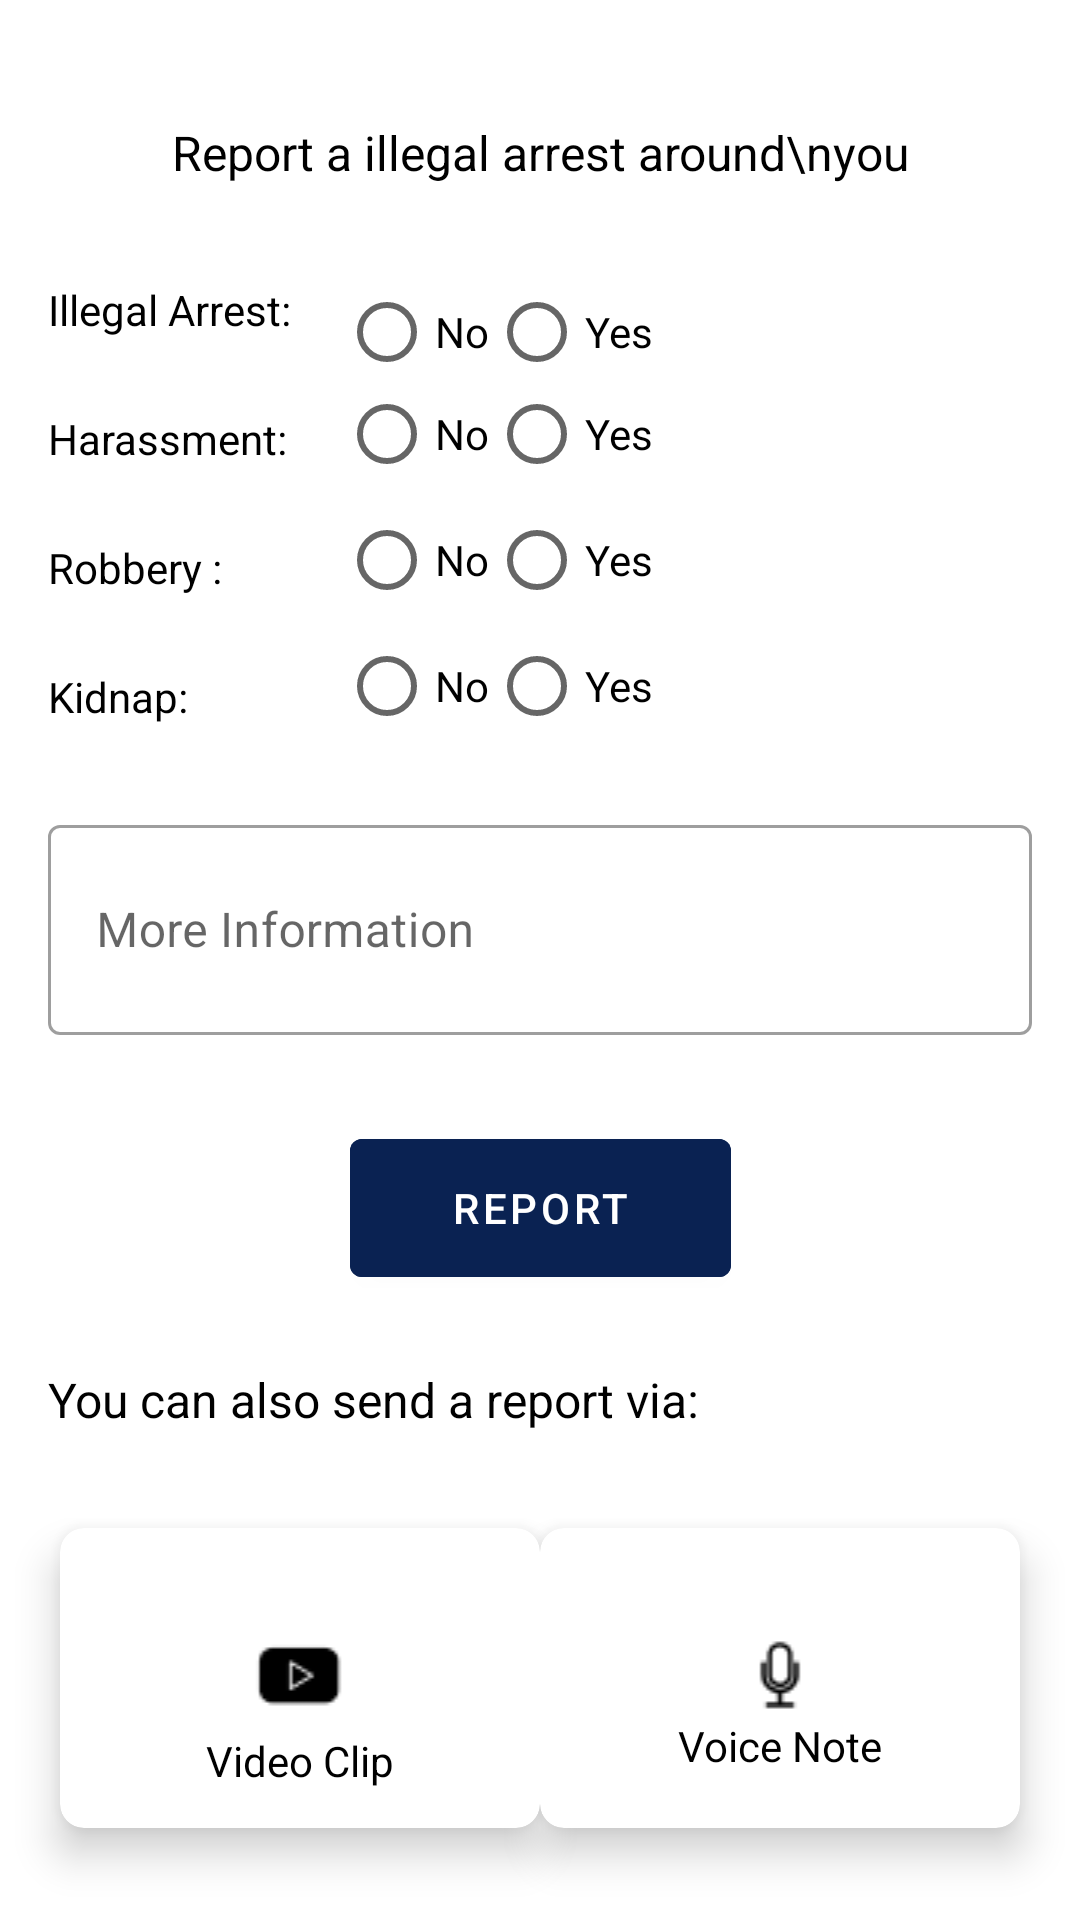

Produce the Android XML layout that renders to this screen, including the resource entries it uses.
<!-- AndroidManifest.xml: application theme Theme.ReachForHelp -->
<!-- res/layout/eye_witness_fragment.xml -->
<?xml version="1.0" encoding="utf-8"?>
<androidx.constraintlayout.widget.ConstraintLayout
    xmlns:android="http://schemas.android.com/apk/res/android"
    xmlns:app="http://schemas.android.com/apk/res-auto"
    xmlns:tools="http://schemas.android.com/tools"
    android:layout_width="match_parent"
    android:layout_height="match_parent"
    tools:context=".ui.eyeWitness.EyeWitnessFragment">


    <TextView
        android:id="@+id/textView4"
        android:layout_width="wrap_content"
        android:layout_height="wrap_content"
        android:layout_marginTop="40dp"
        android:gravity="center"
        android:text="Report a illegal arrest around\nyou"
        android:textColor="@color/black"
        android:textSize="16sp"
        app:layout_constraintEnd_toEndOf="parent"
        app:layout_constraintStart_toStartOf="parent"
        app:layout_constraintTop_toTopOf="parent" />

    <TextView
        android:id="@+id/illegal_arrest"
        android:layout_width="wrap_content"
        android:layout_height="wrap_content"
        android:layout_marginStart="16dp"
        android:layout_marginTop="32dp"
        android:text="Illegal Arrest:"
        android:textColor="@color/black"
        android:textSize="14sp"
        app:layout_constraintStart_toStartOf="parent"
        app:layout_constraintTop_toBottomOf="@+id/textView4" />


    <RadioGroup
        android:id="@+id/radioGroup2"
        android:layout_width="wrap_content"
        android:layout_height="wrap_content"
        android:layout_marginStart="16dp"
        android:layout_marginTop="32dp"
        android:orientation="horizontal"
        app:layout_constraintStart_toEndOf="@+id/illegal_arrest"
        app:layout_constraintTop_toBottomOf="@+id/textView4">

        <RadioButton
            android:id="@+id/radioButton_witness"
            android:layout_width="wrap_content"
            android:layout_height="34dp"
            android:text="No"
            android:textColor="@color/black" />

        <RadioButton
            android:id="@+id/radioButton_witness_yes"
            android:layout_width="wrap_content"
            android:layout_height="34dp"
            android:text="Yes"
            android:textColor="@color/black" />
    </RadioGroup>

    <TextView
        android:id="@+id/harassment_witness"
        android:layout_width="wrap_content"
        android:layout_height="wrap_content"
        android:layout_marginStart="16dp"
        android:layout_marginTop="24dp"
        android:text="Harassment:"
        android:textColor="@color/black"
        android:textSize="14sp"
        app:layout_constraintStart_toStartOf="parent"
        app:layout_constraintTop_toBottomOf="@+id/illegal_arrest" />

    <RadioGroup
        android:id="@+id/radioGroup4"
        android:layout_width="wrap_content"
        android:layout_height="wrap_content"
        android:orientation="horizontal"
        app:layout_constraintEnd_toEndOf="@+id/radioGroup2"
        app:layout_constraintStart_toStartOf="@+id/radioGroup2"
        app:layout_constraintTop_toBottomOf="@+id/radioGroup2">

        <RadioButton
            android:id="@+id/radioButton_harrasment_no"
            android:layout_width="wrap_content"
            android:layout_height="34dp"
            android:textColor="@color/black"
            android:text="No" />

        <RadioButton
            android:id="@+id/radioButton_harrassment_yes"
            android:layout_width="match_parent"
            android:layout_height="34dp"
            android:textColor="@color/black"
            android:text="Yes" />
    </RadioGroup>


    <TextView
        android:id="@+id/robbery_witness"
        android:layout_width="wrap_content"
        android:layout_height="wrap_content"
        android:layout_marginStart="16dp"
        android:layout_marginTop="24dp"
        android:text="Robbery :"
        android:textColor="@color/black"
        android:textSize="14sp"
        app:layout_constraintStart_toStartOf="parent"
        app:layout_constraintTop_toBottomOf="@+id/harassment_witness" />

    <RadioGroup
        android:id="@+id/radioGroup5"
        android:layout_width="wrap_content"
        android:layout_height="wrap_content"
        android:layout_marginTop="8dp"
        android:orientation="horizontal"
        app:layout_constraintEnd_toEndOf="@+id/radioGroup4"
        app:layout_constraintStart_toStartOf="@+id/radioGroup4"
        app:layout_constraintTop_toBottomOf="@+id/radioGroup4">

        <RadioButton
            android:id="@+id/radioButton_robbert_no"
            android:layout_width="wrap_content"
            android:layout_height="34dp"
            android:textColor="@color/black"
            android:text="No" />

        <RadioButton
            android:id="@+id/radioButton_robbrry_no"
            android:layout_width="wrap_content"
            android:layout_height="34dp"
            android:textColor="@color/black"
            android:text="Yes" />
    </RadioGroup>

    <TextView
        android:id="@+id/kidnap_witness"
        android:layout_width="wrap_content"
        android:layout_height="wrap_content"
        android:layout_marginStart="16dp"
        android:layout_marginTop="24dp"
        android:text="Kidnap:"
        android:textColor="@color/black"
        android:textSize="14sp"
        app:layout_constraintStart_toStartOf="parent"
        app:layout_constraintTop_toBottomOf="@+id/robbery_witness" />

    <RadioGroup
        android:id="@+id/radioGroup6"
        android:layout_width="wrap_content"
        android:layout_height="wrap_content"
        android:layout_marginTop="8dp"
        android:orientation="horizontal"
        app:layout_constraintEnd_toEndOf="@+id/radioGroup5"
        app:layout_constraintStart_toStartOf="@+id/radioGroup5"
        app:layout_constraintTop_toBottomOf="@+id/radioGroup5">

        <RadioButton
            android:id="@+id/radioButton_kinap_no"
            android:layout_width="wrap_content"
            android:layout_height="34dp"
            android:textColor="@color/black"
            android:text="No" />

        <RadioButton
            android:id="@+id/radioButton_kidnap_Yes"
            android:layout_width="wrap_content"
            android:layout_height="34dp"
            android:textColor="@color/black"
            android:text="Yes" />
    </RadioGroup>

    <com.google.android.material.textfield.TextInputLayout
        android:id="@+id/textInput_eyewitness_moreInfo"
        style="@style/Widget.MaterialComponents.TextInputLayout.OutlinedBox.Dense"
        android:layout_width="0dp"
        android:layout_height="80dp"
        android:layout_marginStart="16dp"
        android:layout_marginTop="24dp"
        android:layout_marginEnd="16dp"
        android:hint="More Information"
        app:layout_constraintEnd_toEndOf="parent"
        app:layout_constraintStart_toStartOf="parent"
        app:layout_constraintTop_toBottomOf="@+id/radioGroup6">

        <com.google.android.material.textfield.TextInputEditText
            android:id="@+id/editText_eyewitness_moreInfo"
            android:layout_width="match_parent"
            android:layout_height="70dp"
            android:hint=" " />
    </com.google.android.material.textfield.TextInputLayout>

    <com.google.android.material.button.MaterialButton
        android:id="@+id/btn_eyeWitnee_report"
        android:layout_width="127dp"
        android:layout_height="58dp"
        android:layout_marginTop="24dp"
        android:backgroundTint="#0A2252"
        android:text="Report"
        app:layout_constraintEnd_toEndOf="parent"
        app:layout_constraintStart_toStartOf="parent"
        app:layout_constraintTop_toBottomOf="@+id/textInput_eyewitness_moreInfo" />

    <TextView
        android:id="@+id/textView3"
        android:layout_width="0dp"
        android:layout_height="wrap_content"
        android:layout_marginStart="16dp"
        android:layout_marginTop="24dp"
        android:text="You can also send a report via:"
        android:textColor="@color/black"
        android:textSize="16sp"
        app:layout_constraintEnd_toEndOf="parent"
        app:layout_constraintStart_toStartOf="parent"
        app:layout_constraintTop_toBottomOf="@+id/btn_eyeWitnee_report" />


    <com.google.android.material.card.MaterialCardView
        android:id="@+id/eyewitiness_videoclip"
        android:layout_width="160dp"
        android:layout_height="100dp"
        android:layout_marginStart="20dp"
        android:layout_marginTop="32dp"
        android:elevation="8dp"
        app:cardCornerRadius="8dp"
        app:cardElevation="8dp"
        app:layout_constraintStart_toStartOf="parent"
        app:layout_constraintTop_toBottomOf="@id/textView3">

        <androidx.constraintlayout.widget.ConstraintLayout
            android:layout_width="match_parent"
            android:layout_height="match_parent">

            <ImageView
                android:id="@+id/videoclip_eyewitness"
                android:layout_width="match_parent"
                android:layout_height="wrap_content"
                android:src="@drawable/videoclip"
                app:layout_constraintBottom_toBottomOf="parent"
                app:layout_constraintTop_toTopOf="parent" />

            <TextView
                android:layout_width="match_parent"
                android:layout_height="wrap_content"
                android:text="Video Clip"
                android:textAlignment="center"
                android:textColor="@color/black"
                app:layout_constraintTop_toBottomOf="@id/videoclip_eyewitness" />

        </androidx.constraintlayout.widget.ConstraintLayout>
    </com.google.android.material.card.MaterialCardView>

    <androidx.cardview.widget.CardView
        android:id="@+id/voicenoteEyewitness"
        android:layout_width="160dp"
        android:layout_height="100dp"
        android:layout_marginTop="32dp"
        android:layout_marginEnd="20dp"
        app:cardCornerRadius="8dp"
        app:cardElevation="8dp"
        app:layout_constraintEnd_toEndOf="parent"
        app:layout_constraintTop_toBottomOf="@id/textView3">

        <androidx.constraintlayout.widget.ConstraintLayout
            android:layout_width="match_parent"
            android:layout_height="match_parent">

            <ImageView
                android:id="@+id/voicenote_eyewitness"
                android:layout_width="match_parent"
                android:layout_height="wrap_content"
                android:src="@drawable/voicenote"
                app:layout_constraintBottom_toBottomOf="parent"
                app:layout_constraintTop_toTopOf="parent" />

            <TextView
                android:layout_width="match_parent"
                android:layout_height="wrap_content"
                android:text="Voice Note"
                android:textAlignment="center"
                android:textColor="@color/black"
                app:layout_constraintTop_toBottomOf="@id/voicenote_eyewitness" />

        </androidx.constraintlayout.widget.ConstraintLayout>
    </androidx.cardview.widget.CardView>


</androidx.constraintlayout.widget.ConstraintLayout>
<!-- resources referenced by this layout -->
<resources>
  <color name="black">#FF000000</color>
  <!-- drawable videoclip: png bitmap (drawable, 444 bytes) -->
  <!-- drawable voicenote: png bitmap (drawable, 470 bytes) -->
  <style name="Theme.ReachForHelp" parent="Theme.MaterialComponents.DayNight.DarkActionBar">
          
          <item name="colorPrimary">@color/purple_500</item>
          <item name="colorPrimaryVariant">@color/purple_700</item>
          <item name="colorOnPrimary">@color/white</item>
          
          <item name="colorSecondary">@color/teal_200</item>
          <item name="colorSecondaryVariant">@color/teal_700</item>
          <item name="colorOnSecondary">@color/black</item>
          
          <item name="android:statusBarColor" tools:targetApi="l">?attr/colorPrimaryVariant</item>
          
      </style>
  <color name="purple_500">#FF6200EE</color>
  <color name="purple_700">#FF3700B3</color>
  <color name="white">#FFFFFFFF</color>
  <color name="teal_200">#FF03DAC5</color>
  <color name="teal_700">#FF018786</color>
</resources>
